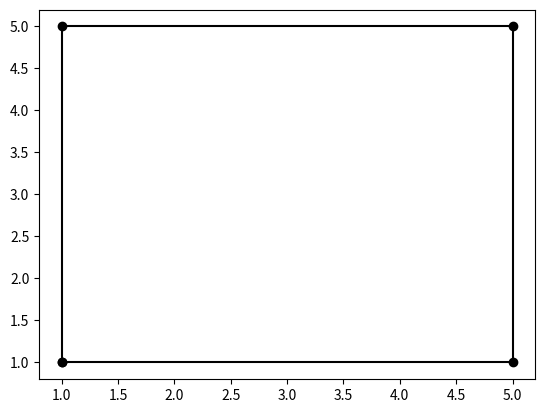

Python code for this plot:
import matplotlib.pyplot as plt
x = [1,1,5,5,1]
y = [1,5,5,1,1]
plt.plot(x,y,marker='o',color='k')